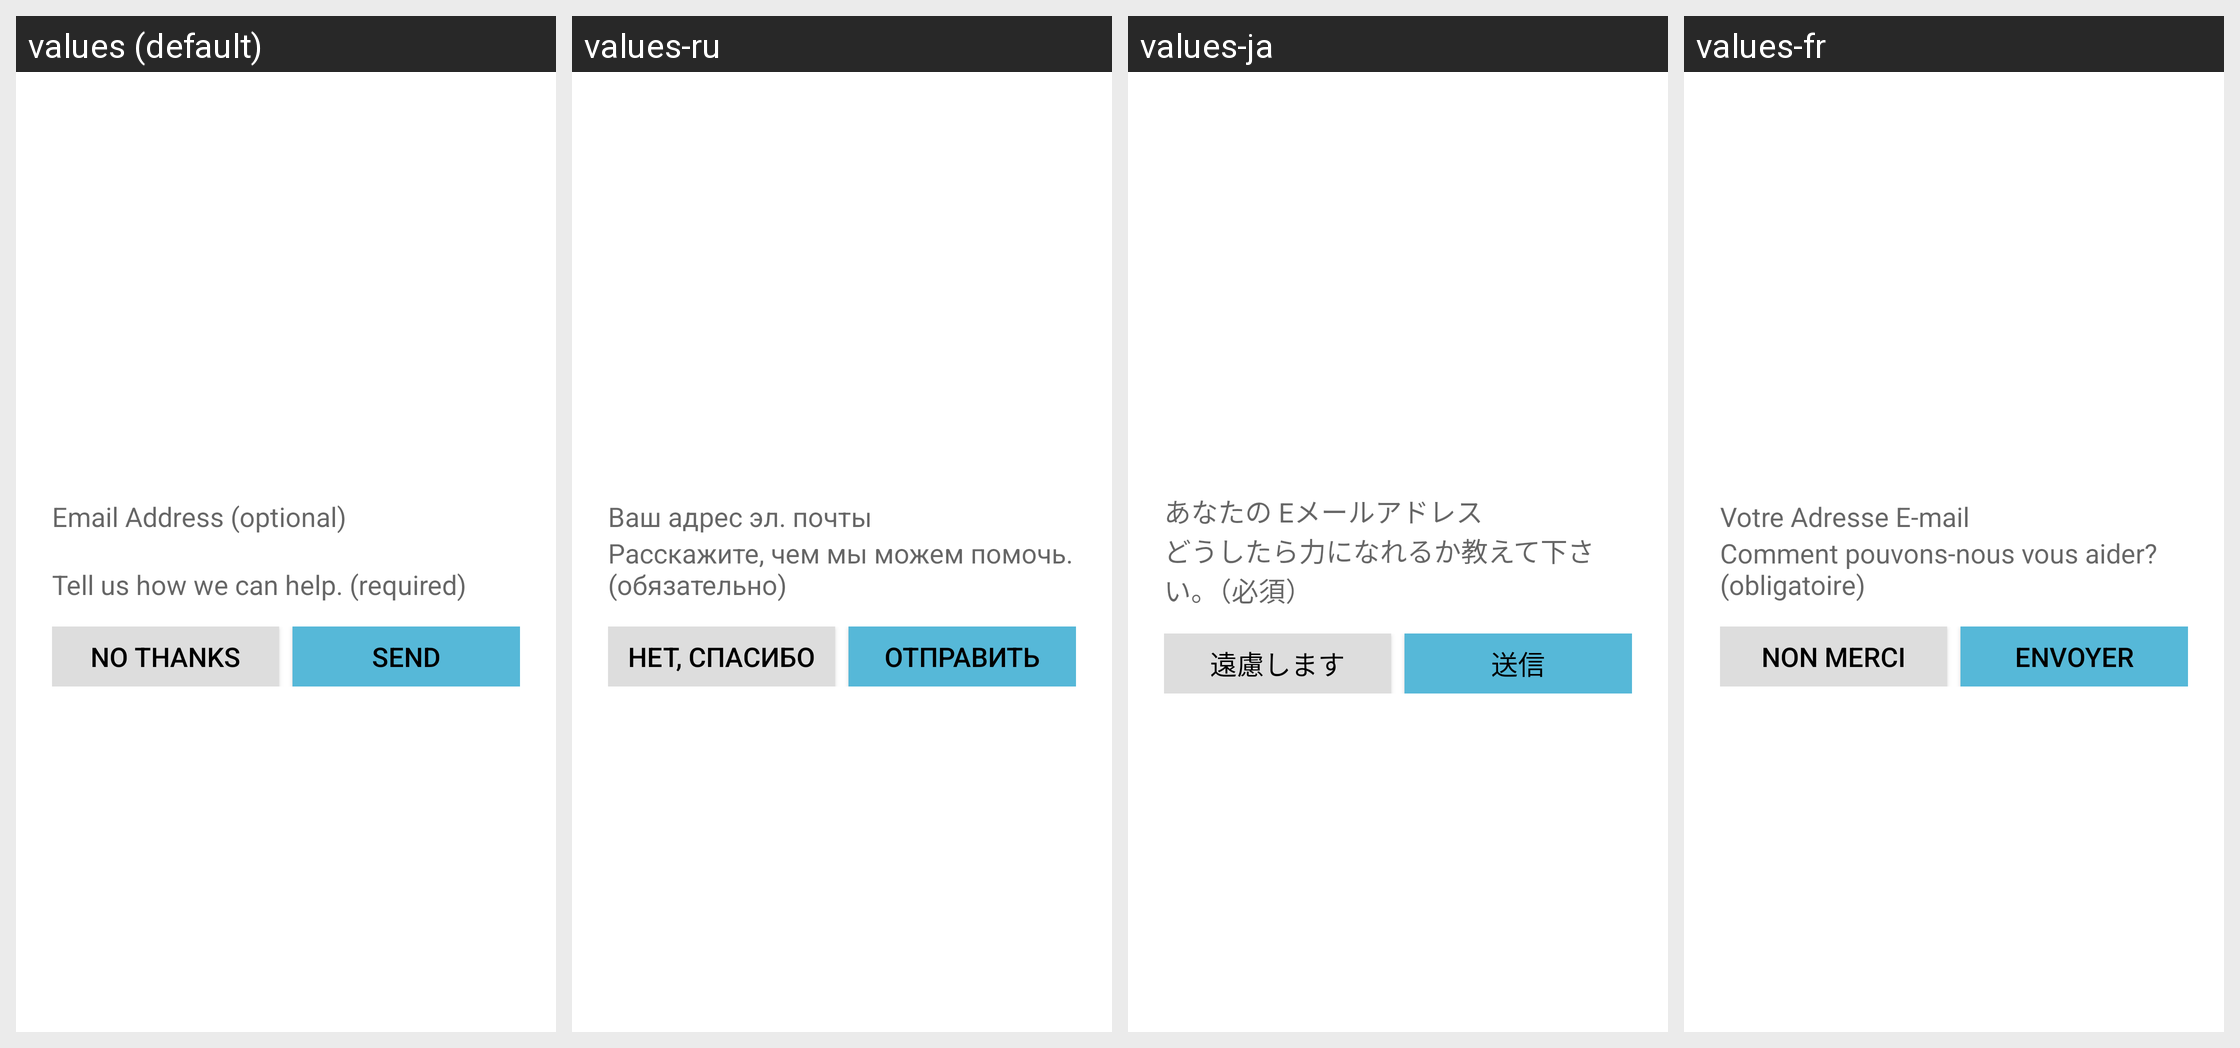

The same Android screen rendered under several of its app's locales, left to right. List the strings drawn on it with the default value and each locale's translation.
Android screen res/layout/apptentive_feedback_dialog_interaction.xml rendered under 4 locales, left to right: values (default), values-ru, values-ja, values-fr. Device: Nexus 5 (rendered at 1080×1920; each locale shown at half size, 540×960, under a caption strip naming it); theme Theme.MaterialComponents.DayNight.NoActionBar.
Other locales in the repository, not shown: values-da, values-de, values-es, values-it, values-nl, values-sv, values-zh, values-zh-rCN.
Strings drawn on this screen, with the default value and each locale's value (text and hints the layout hard-codes, and strings that could not be matched under every locale, appear in the picture but are not listed):

apptentive_edittext_hint_email
  values: Email Address (optional)
  values-ru: Ваш адрес эл. почты
  values-ja: あなたの Eメールアドレス
  values-fr: Votre Adresse E-mail

apptentive_intro_dialog_edittext_hint
  values: Tell us how we can help. (required)
  values-ru: Расскажите, чем мы можем помочь. (обязательно)
  values-ja: どうしたら力になれるか教えて下さい。（必須）
  values-fr: Comment pouvons-nous vous aider? (obligatoire)

apptentive_no_thanks
  values: No thanks
  values-ru: Нет, спасибо
  values-ja: 遠慮します
  values-fr: Non merci

apptentive_send
  values: Send
  values-ru: Отправить
  values-ja: 送信
  values-fr: Envoyer
